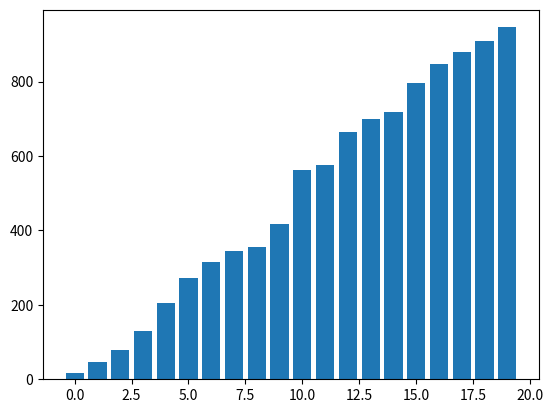

This figure's Python source:
import random
import matplotlib.pyplot as plt

random.seed('ABC')
amount = 20
numbers =[random.randint(0, 1000) for  _ in range(amount)]

def merge_sort(number_list,left,right):
    if left >=right:
        return
    mid = (left+right)//2
    plt.bar(list(range(amount)) ,number_list)
    plt.pause(0.01)
    plt.clf()

    merge_sort(number_list,left,mid)
    merge_sort(number_list,mid+1,right)
    plt.bar(list(range(amount)), number_list)
    plt.pause(0.01)
    plt.clf()

    merge(number_list,left,right,mid)
    plt.bar(list(range(amount)) ,number_list)
    plt.pause(0.01)
    plt.clf()


def merge(number_list,left,right,mid):
    left_cpy=number_list[left:mid +1]
    right_cpy=number_list[mid +1:right +1]


    l_counter , r_counter = 0,0
    sorted_counter =left

    while l_counter< len(left_cpy) and r_counter <len(right_cpy):
        if left_cpy[l_counter] <=right_cpy[r_counter]:
            number_list[sorted_counter] = left_cpy[l_counter]
            l_counter += 1
        else:
            number_list[sorted_counter] = right_cpy[r_counter]
            r_counter += 1
        sorted_counter +=1
    while l_counter< len(left_cpy):
        number_list[sorted_counter] = left_cpy[l_counter]
        l_counter += 1
        sorted_counter +=1
merge_sort(numbers,0, len(numbers)-1)
print(numbers)
plt.bar(list(range(amount)) , numbers)
plt.show()


